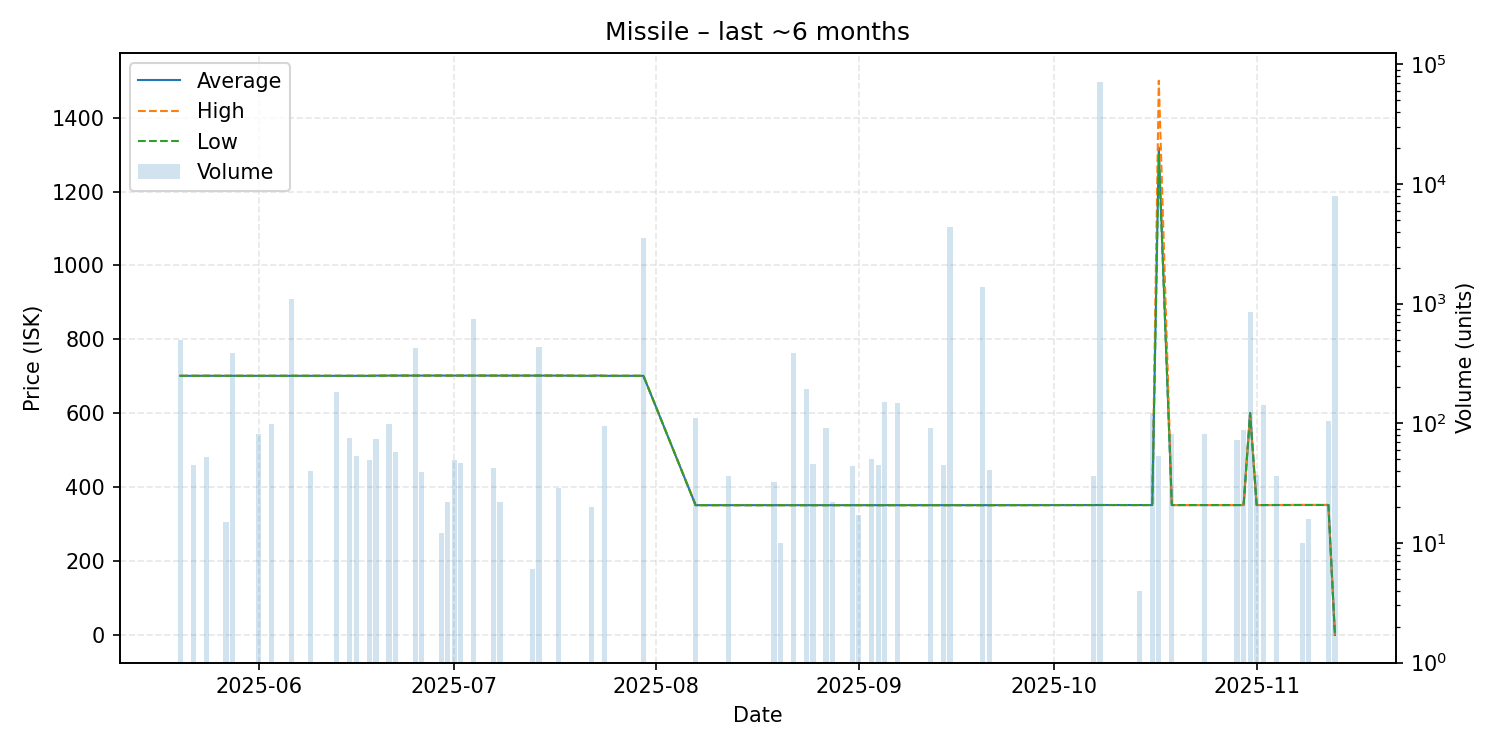

The table this chart was drawn from, first rows:
date, average, highest, lowest, order_count, volume
2025-05-20, 701.2, 701.2, 701.2, 1, 500
2025-05-22, 701.2, 701.2, 701.2, 1, 45
2025-05-24, 701.3, 701.3, 701.3, 1, 52
2025-05-27, 701.2, 701.2, 701.2, 1, 15
2025-05-28, 701.2, 701.2, 701.2, 1, 387
2025-06-01, 701.2, 701.2, 701.2, 2, 82
2025-06-03, 701.2, 701.2, 701.2, 1, 99
2025-06-06, 701.2, 701.2, 701.2, 3, 1096
2025-06-09, 701.2, 701.2, 701.2, 1, 40
2025-06-13, 701.2, 701.2, 701.2, 2, 181
2025-06-15, 701.2, 701.2, 701.2, 1, 76
2025-06-16, 701.2, 701.2, 701.2, 1, 53
2025-06-18, 701.2, 701.2, 701.2, 1, 49
2025-06-19, 701.7, 701.8, 701.2, 2, 74
2025-06-21, 701.8, 701.8, 701.8, 1, 98
2025-06-22, 701.8, 701.8, 701.8, 1, 57
2025-06-25, 701.8, 701.8, 701.8, 4, 424
2025-06-26, 701.8, 701.8, 701.8, 1, 39
2025-06-29, 701.9, 701.9, 701.9, 1, 12
2025-06-30, 701.8, 701.8, 701.8, 1, 22
2025-07-01, 701.8, 701.8, 701.8, 1, 49
2025-07-02, 701.8, 701.8, 701.8, 1, 47
2025-07-04, 701.8, 701.8, 701.8, 2, 738
2025-07-07, 701.8, 701.8, 701.8, 1, 42
2025-07-08, 701.8, 701.8, 701.8, 1, 22
2025-07-13, 701.8, 701.8, 701.8, 1, 6
2025-07-14, 701.8, 701.8, 701.8, 1, 432
2025-07-17, 701.8, 701.8, 701.8, 1, 29
2025-07-22, 701.2, 701.2, 701.2, 1, 20
2025-07-23, 701.9, 701.9, 701.9, 1, 1
2025-07-24, 701.2, 701.2, 701.2, 1, 94
2025-07-30, 701.2, 701.2, 701.2, 3, 3540
2025-08-07, 351.1, 351.1, 351.1, 2, 110
2025-08-12, 351.1, 351.1, 351.1, 1, 36
2025-08-19, 351.1, 351.1, 351.1, 2, 32
2025-08-20, 351.1, 351.1, 351.1, 1, 10
2025-08-22, 351.1, 351.1, 351.1, 3, 386
2025-08-24, 351.1, 351.1, 351.1, 2, 194
2025-08-25, 351.1, 351.1, 351.1, 1, 46
2025-08-27, 351.1, 351.1, 351.1, 1, 91
2025-08-28, 351.1, 351.1, 351.1, 1, 22
2025-08-31, 351.1, 351.1, 351.1, 1, 44
2025-09-01, 351.1, 351.1, 351.1, 2, 17
2025-09-03, 351.1, 351.1, 351.1, 1, 50
2025-09-04, 351.1, 351.1, 351.1, 1, 45
2025-09-05, 351.1, 351.1, 351.1, 3, 150
2025-09-07, 351.1, 351.1, 351.1, 1, 148
2025-09-12, 351.1, 351.1, 351.1, 1, 92
2025-09-14, 351.1, 351.1, 351.1, 1, 45
2025-09-15, 351.1, 351.1, 351.1, 2, 4352
2025-09-20, 351.1, 351.1, 351.1, 1, 1375
2025-09-21, 351.1, 351.1, 351.1, 2, 41
2025-10-07, 351.4, 351.4, 351.4, 1, 36
2025-10-08, 351.5, 351.5, 351.5, 3, 71114
2025-10-14, 351.4, 351.4, 351.4, 1, 4
2025-10-16, 351.4, 351.4, 351.4, 2, 123
2025-10-17, 1319, 1500, 1300, 2, 53
2025-10-19, 351.4, 351.4, 351.4, 1, 82
2025-10-24, 351.4, 351.4, 351.4, 1, 81
2025-10-29, 351.4, 351.4, 351.4, 2, 73
... 9 more rows
